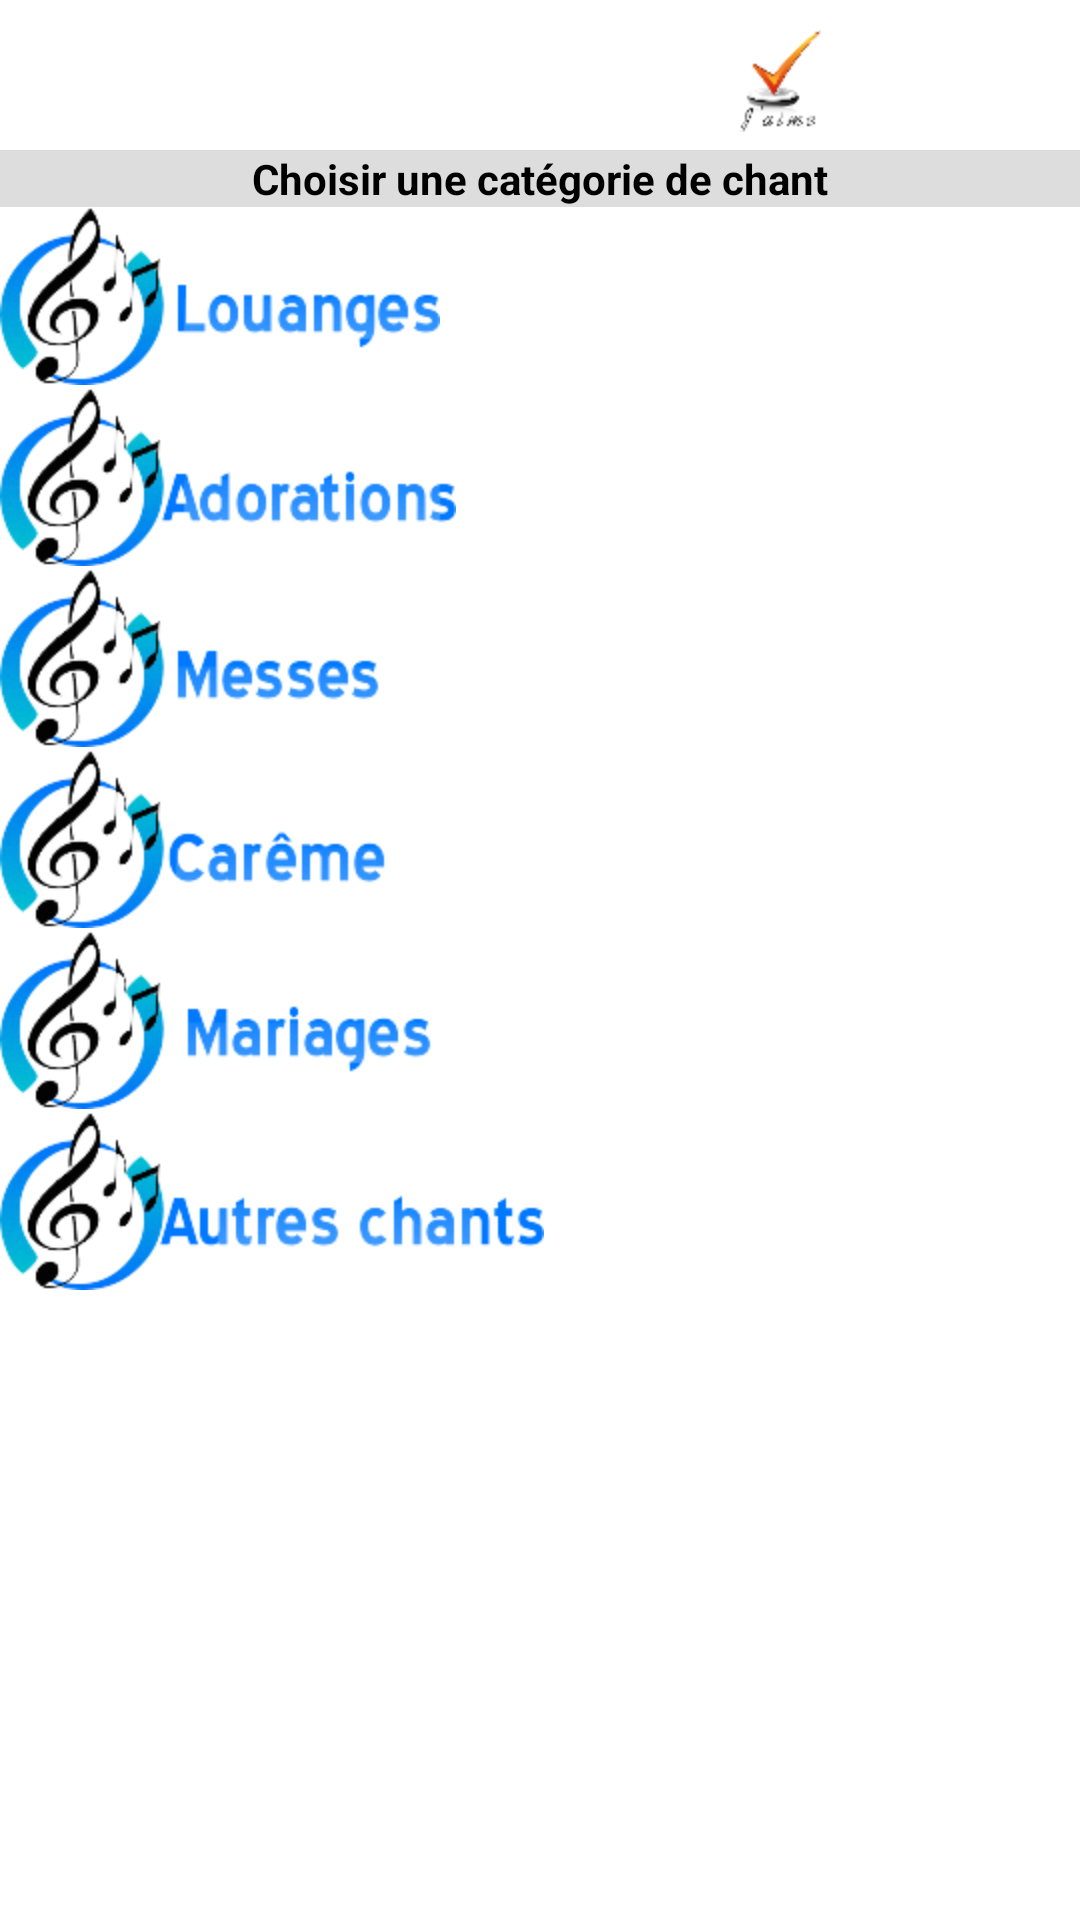

Reconstruct the res/layout file that produces this screen, plus the resources it refers to.
<!-- AndroidManifest.xml: fallback theme Theme.MaterialComponents.DayNight.NoActionBar -->
<!-- res/layout/accueil.xml -->
<?xml version="1.0" encoding="utf-8"?>
<ScrollView xmlns:android="http://schemas.android.com/apk/res/android"
    android:layout_width="fill_parent"
    android:layout_height="fill_parent" >

<LinearLayout
    android:orientation="vertical"
    android:layout_width="fill_parent"
    android:layout_height="wrap_content"
    android:background="#ffffff"
    android:soundEffectsEnabled="true">
    
    <LinearLayout 
    android:layout_width="fill_parent"
    android:layout_height="wrap_content"
    android:orientation="horizontal"
  >
    <ImageView
	        android:src="@drawable/logo"
                android:layout_width="120dp"
                android:layout_height="50dp"
	        android:gravity="center" 
                
    />
    <ImageView
	        android:layout_width="fill_parent"
	        android:layout_height="wrap_content"
	        android:src="@drawable/jaime"
	         android:gravity="center"
	        android:layout_marginLeft="40dp"
                android:layout_marginTop="10dp"
	        />
   </LinearLayout>

    <TextView
	    android:layout_width="fill_parent"
	    android:layout_height="wrap_content"
	    android:text="Choisir une catégorie de chant"
	    android:clickable="false"
	    android:autoLink="all"
	    android:textStyle="bold"
            android:textColor="#000000"
	    android:background="#dddddd"
	    android:gravity="center"
	    />
 
    <ImageView
	        android:id="@+id/louange"
                android:src="@drawable/louange"
                android:layout_width="wrap_content"
                android:layout_height="wrap_content"
	        android:gravity="left" 
                android:clickable="true"
                android:onClick="clickLouange"
    />
    
    <ImageView
                android:id="@+id/adoration"
	        android:src="@drawable/adoration"
                android:layout_width="wrap_content"
                android:layout_height="wrap_content"
	        android:gravity="left" 
                android:layout_marginTop="1dp"
                android:clickable="true"
                android:onClick="clickAdoration"
    />
    <ImageView
                android:id="@+id/messe"
	        android:src="@drawable/messe"
                android:layout_width="wrap_content"
                android:layout_height="wrap_content"
	        android:gravity="left" 
                android:layout_marginTop="1dp"
                android:clickable="true"
                android:onClick="clickMesse"
    />

    <ImageView
                android:id="@+id/careme"
	        android:src="@drawable/careme"
                android:layout_width="wrap_content"
                android:layout_height="wrap_content"
	        android:gravity="left" 
                android:layout_marginTop="1dp"
                android:clickable="true"
                android:onClick="clickCareme"
    />

    <ImageView
                android:id="@+id/mariage"
	        android:src="@drawable/mariage"
                android:layout_width="wrap_content"
                android:layout_height="wrap_content"
	        android:gravity="left"
                android:layout_marginTop="1dp" 
                android:clickable="true"
                android:onClick="clickMariage"
    />
   
    <ImageView
                android:id="@+id/autre"
	        android:src="@drawable/autre"
                android:layout_width="wrap_content"
                android:layout_height="wrap_content"
	        android:gravity="left" 
                android:layout_marginTop="1dp"
                android:clickable="true"
                android:onClick="clickAutre"
    />
    
    

</LinearLayout>
</ScrollView>
<!-- resources referenced by this layout -->
<resources>
  <!-- drawable adoration: png bitmap (drawable-hdpi, 15039 bytes) -->
  <!-- drawable autre: png bitmap (drawable-hdpi, 15866 bytes) -->
  <!-- drawable careme: png bitmap (drawable-hdpi, 13992 bytes) -->
  <!-- drawable jaime: png bitmap (drawable-hdpi, 2415 bytes) -->
  <!-- drawable louange: png bitmap (drawable-hdpi, 14466 bytes) -->
  <!-- drawable mariage: png bitmap (drawable-hdpi, 14625 bytes) -->
  <!-- drawable messe: png bitmap (drawable-hdpi, 13692 bytes) -->
</resources>
